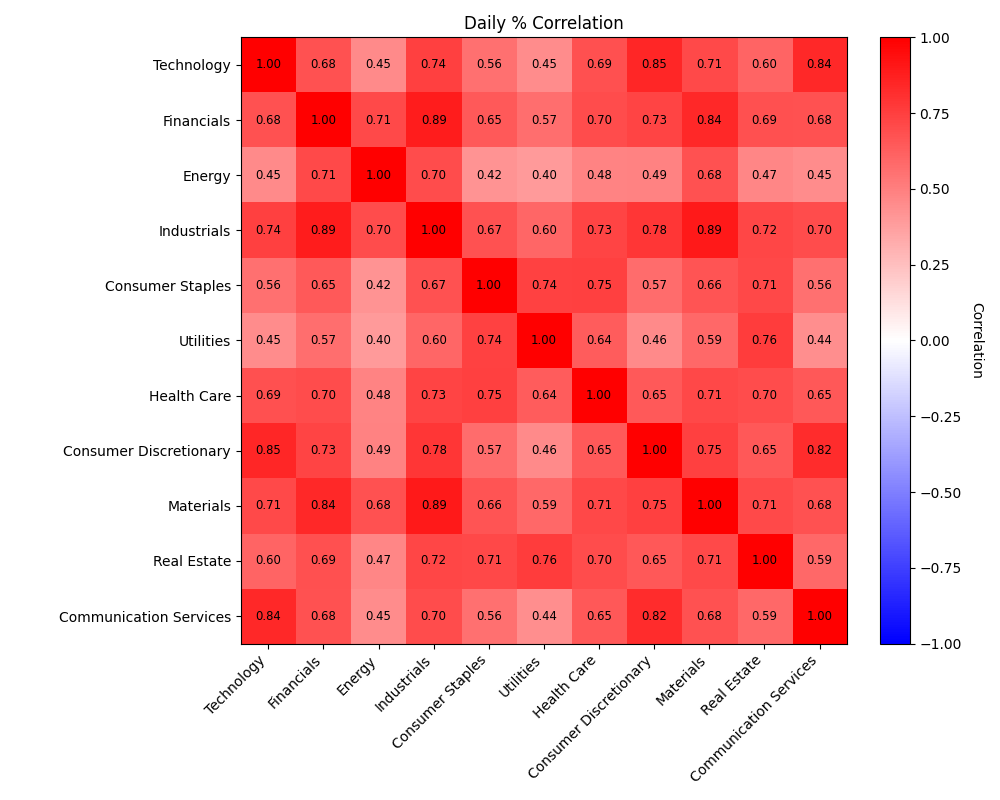

Data behind this chart, as committed beside it:
, XLK, XLF, XLE, XLI, XLP, XLU, XLV, XLY, XLB, XLRE, XLC
XLK, 1.0, 0.6775, 0.454, 0.7438, 0.5598, 0.4485, 0.6861, 0.8508, 0.7101, 0.6018, 0.8423
XLF, 0.6775, 1.0, 0.7105, 0.8889, 0.6463, 0.5685, 0.6956, 0.7323, 0.8403, 0.6865, 0.6752
XLE, 0.454, 0.7105, 1.0, 0.6971, 0.4178, 0.3952, 0.4803, 0.4886, 0.677, 0.4696, 0.4522
XLI, 0.7438, 0.8889, 0.6971, 1.0, 0.6731, 0.6012, 0.7283, 0.7824, 0.8932, 0.7219, 0.6983
XLP, 0.5598, 0.6463, 0.4178, 0.6731, 1.0, 0.7375, 0.7463, 0.5724, 0.6641, 0.7111, 0.5597
XLU, 0.4485, 0.5685, 0.3952, 0.6012, 0.7375, 1.0, 0.6363, 0.4607, 0.5878, 0.7623, 0.4396
XLV, 0.6861, 0.6956, 0.4803, 0.7283, 0.7463, 0.6363, 1.0, 0.6459, 0.7143, 0.6966, 0.6527
XLY, 0.8508, 0.7323, 0.4886, 0.7824, 0.5724, 0.4607, 0.6459, 1.0, 0.748, 0.6499, 0.8207
XLB, 0.7101, 0.8403, 0.677, 0.8932, 0.6641, 0.5878, 0.7143, 0.748, 1.0, 0.7065, 0.6792
XLRE, 0.6018, 0.6865, 0.4696, 0.7219, 0.7111, 0.7623, 0.6966, 0.6499, 0.7065, 1.0, 0.5933
XLC, 0.8423, 0.6752, 0.4522, 0.6983, 0.5597, 0.4396, 0.6527, 0.8207, 0.6792, 0.5933, 1.0
